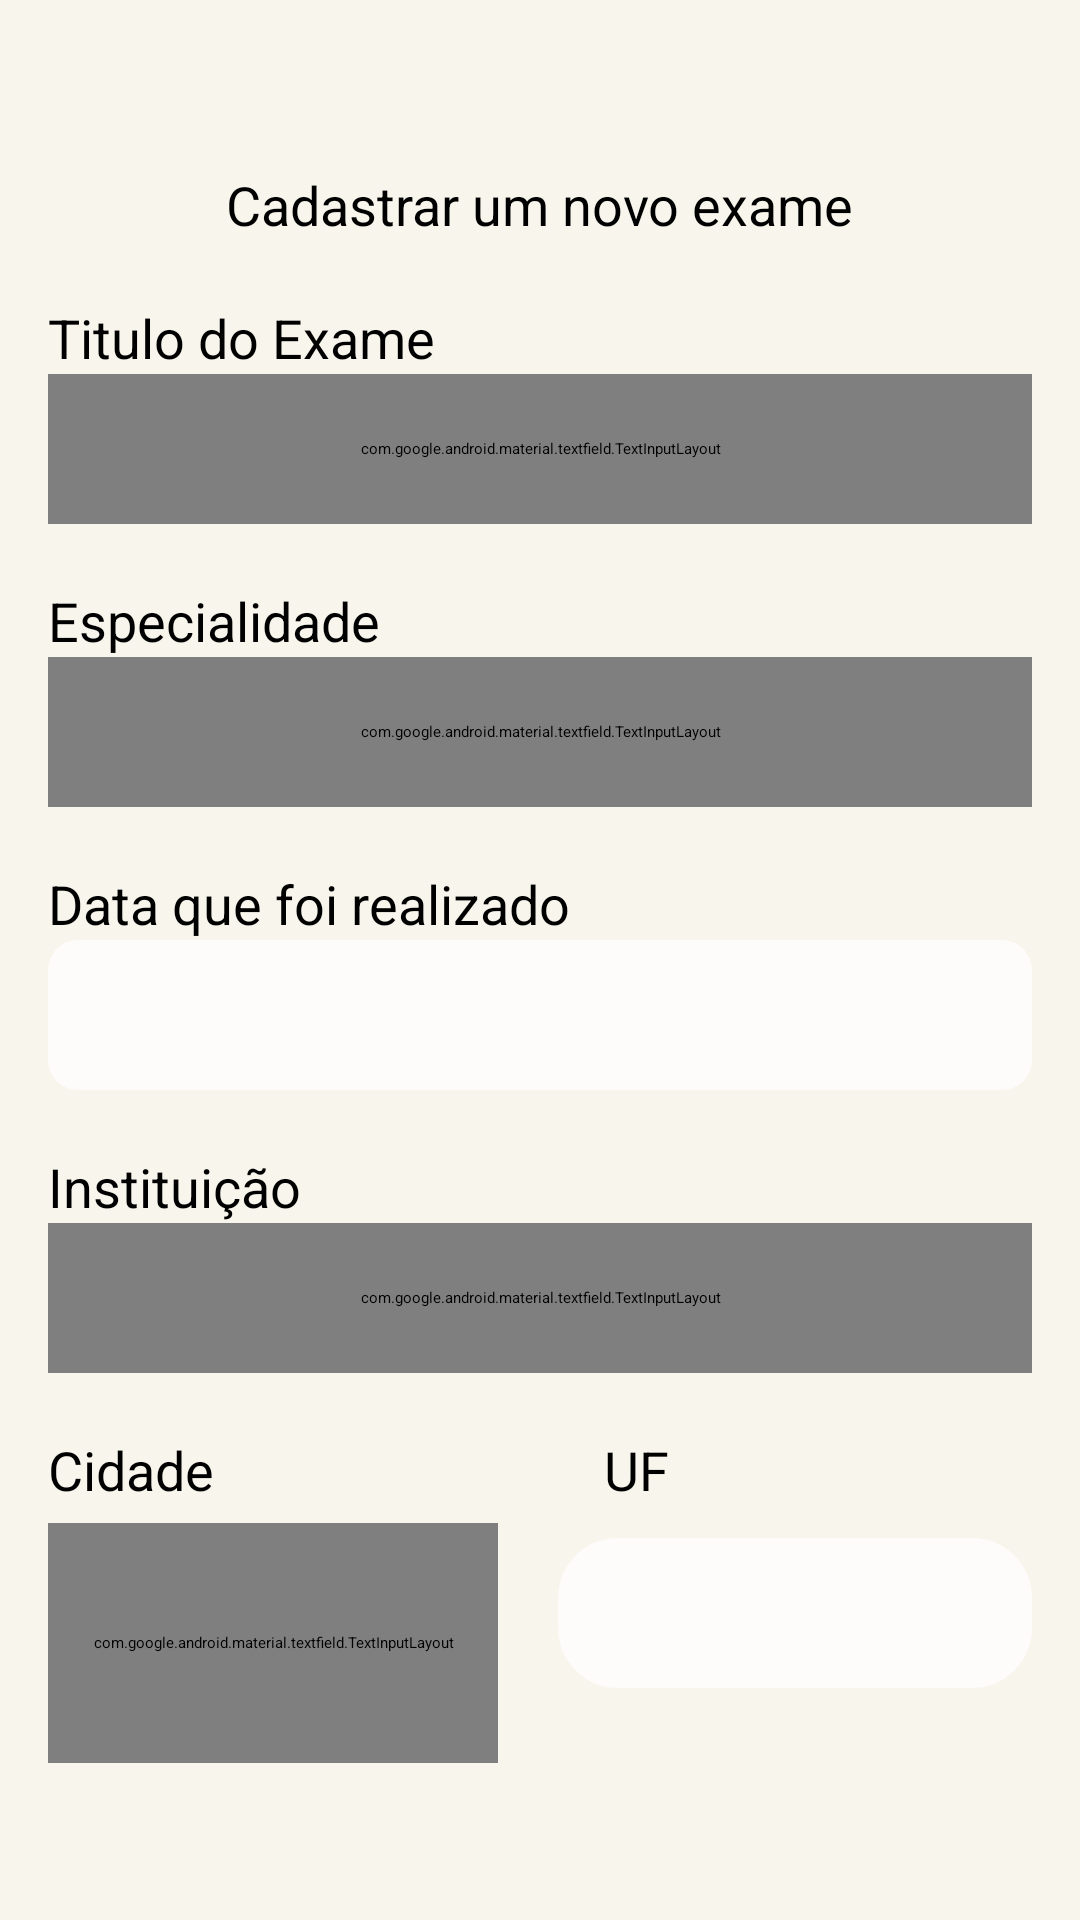

Write the Android layout XML for this screen, with the resource values it uses.
<!-- AndroidManifest.xml: application theme Theme.SaudeConnect -->
<!-- res/layout/fragment_save_exam.xml -->
<?xml version="1.0" encoding="utf-8"?>
<LinearLayout xmlns:android="http://schemas.android.com/apk/res/android"
    xmlns:app="http://schemas.android.com/apk/res-auto"
    xmlns:tools="http://schemas.android.com/tools"
    android:layout_width="match_parent"
    android:layout_height="match_parent"
    android:background="@color/color_light"
    android:orientation="vertical"
    android:padding="16dp"
    tools:context=".save_information_medical.SaveExamFragment">

    <ImageView
        android:id="@+id/imgBack"
        android:layout_width="30dp"
        android:layout_height="30dp"
        android:layout_gravity="left"
        android:layout_margin="5dp"
        android:src="@drawable/back_icon"
        app:layout_constraintStart_toStartOf="parent"
        app:layout_constraintTop_toTopOf="parent" />

    <TextView
        android:layout_width="wrap_content"
        android:layout_height="wrap_content"
        android:layout_gravity="center"
        android:text="Cadastrar um novo exame"
        android:textSize="18sp" />

    <TextView
        android:layout_width="wrap_content"
        android:layout_height="wrap_content"
        android:layout_marginTop="20dp"
        android:text="Titulo do Exame"
        android:textSize="18sp" />

    <com.google.android.material.textfield.TextInputLayout
        android:layout_width="match_parent"
        android:layout_height="50dp"
        android:layout_gravity="left"
        android:elevation="10dp"
        android:textColorHint="@color/black"
        app:boxCornerRadiusBottomEnd="10dp"
        app:boxCornerRadiusBottomStart="10dp"
        app:boxCornerRadiusTopEnd="10dp"
        app:boxCornerRadiusTopStart="10dp">

        <com.google.android.material.textfield.TextInputEditText
            android:id="@+id/txtEditTitleExam"
            android:layout_width="match_parent"
            android:layout_height="wrap_content"
            android:background="@drawable/button_login"
            android:backgroundTint="#FEFBFB"
            android:fontFamily="@font/opens_sans"
            android:maxLines="1"
            android:textColor="#000000"
            android:textColorHint="#003049"
            android:textSize="10sp"
            android:textStyle="bold" />

    </com.google.android.material.textfield.TextInputLayout>

    <TextView
        android:layout_width="wrap_content"
        android:layout_height="wrap_content"
        android:layout_marginTop="20dp"
        android:text="Especialidade"
        android:textSize="18sp" />

    <com.google.android.material.textfield.TextInputLayout
        android:layout_width="match_parent"
        android:layout_height="50dp"
        android:layout_gravity="left"
        android:elevation="10dp"
        android:textColorHint="@color/black"
        app:boxCornerRadiusBottomEnd="10dp"
        app:boxCornerRadiusBottomStart="10dp"
        app:boxCornerRadiusTopEnd="10dp"
        app:boxCornerRadiusTopStart="10dp">

        <com.google.android.material.textfield.TextInputEditText
            android:id="@+id/txtEditSpeciality"
            android:layout_width="match_parent"
            android:layout_height="wrap_content"
            android:background="@drawable/button_login"
            android:backgroundTint="#FEFBFB"
            android:fontFamily="@font/opens_sans"
            android:maxLines="1"
            android:textColor="#000000"
            android:textColorHint="#003049"
            android:textSize="10sp"
            android:textStyle="bold" />

    </com.google.android.material.textfield.TextInputLayout>


    <TextView
        android:layout_width="wrap_content"
        android:layout_height="wrap_content"
        android:layout_marginTop="20dp"
        android:text="Data que foi realizado"
        android:textSize="18sp" />

    <LinearLayout
        android:id="@+id/boxEditDate"
        android:layout_width="match_parent"
        android:layout_height="50dp"
        android:background="@drawable/linear_layout_corner"
        android:orientation="horizontal"
        android:textColorHint="@color/black"
        app:boxCornerRadiusBottomEnd="10dp"
        app:boxCornerRadiusBottomStart="10dp"
        app:boxCornerRadiusTopEnd="10dp"
        app:boxCornerRadiusTopStart="10dp">

        <TextView
            android:id="@+id/txtEditDate"
            android:layout_width="wrap_content"
            android:layout_height="wrap_content"
            android:layout_gravity="center_vertical"
            android:layout_margin="10dp"
            android:fontFamily="@font/opens_sans"
            android:textColor="@color/black"
            android:textColorHint="#003049"
            android:textSize="12sp"
            android:textStyle="bold" />


    </LinearLayout>


    <TextView
        android:layout_width="wrap_content"
        android:layout_height="wrap_content"
        android:layout_marginTop="20dp"
        android:text="Instituição"
        android:textSize="18sp" />


    <com.google.android.material.textfield.TextInputLayout
        android:id="@+id/boxEditManufacturer"
        android:layout_width="match_parent"
        android:layout_height="50dp"
        android:layout_gravity="left"
        android:elevation="10dp"
        android:hint="Ex: Santa Casa"
        android:textColorHint="@color/black"
        app:boxCornerRadiusBottomEnd="10dp"
        app:boxCornerRadiusBottomStart="10dp"
        app:boxCornerRadiusTopEnd="10dp"
        app:boxCornerRadiusTopStart="10dp">

        <com.google.android.material.textfield.TextInputEditText
            android:id="@+id/txtEditInstitution"
            android:layout_width="match_parent"
            android:layout_height="wrap_content"
            android:background="@drawable/button_login"
            android:backgroundTint="#FEFBFB"
            android:fontFamily="@font/opens_sans"
            android:maxLines="1"
            android:textColor="#000000"
            android:textColorHint="#003049"
            android:textSize="10sp"
            android:textStyle="bold" />

    </com.google.android.material.textfield.TextInputLayout>


    <LinearLayout
        android:layout_width="match_parent"
        android:layout_height="50dp">

        <TextView
            android:layout_width="wrap_content"
            android:layout_height="wrap_content"
            android:layout_marginTop="20dp"
            android:text="Cidade"
            android:textSize="18sp" />

        <TextView
            android:layout_width="wrap_content"
            android:layout_height="wrap_content"
            android:layout_marginStart="130dp"
            android:layout_marginTop="20dp"
            android:text="UF"
            android:textSize="18sp" />


    </LinearLayout>

    <LinearLayout
        android:layout_width="match_parent"
        android:layout_height="80dp"
        android:orientation="horizontal">

        <com.google.android.material.textfield.TextInputLayout
            android:id="@+id/boxEditCity"
            android:layout_width="150dp"
            android:layout_height="match_parent"
            android:layout_gravity="left"
            android:elevation="10dp"
            android:textColorHint="@color/black"
            app:boxCornerRadiusBottomEnd="10dp"
            app:boxCornerRadiusBottomStart="10dp"
            app:boxCornerRadiusTopEnd="10dp"
            app:boxCornerRadiusTopStart="10dp">

            <com.google.android.material.textfield.TextInputEditText
                android:id="@+id/txtEditCity"
                android:layout_width="match_parent"
                android:layout_height="50dp"
                android:background="@drawable/button_login"
                android:backgroundTint="#FEFBFB"
                android:fontFamily="@font/opens_sans"
                android:maxLines="1"
                android:textColor="#000000"
                android:textColorHint="#003049"
                android:textSize="11sp"
                android:textStyle="bold" />

        </com.google.android.material.textfield.TextInputLayout>

        <Spinner
            android:id="@+id/spinnerUf"
            android:layout_width="match_parent"
            android:layout_height="50dp"
            android:layout_marginStart="20dp"
            android:layout_marginTop="5dp"
            android:background="@drawable/button_login"
            android:backgroundTint="#FEFBFB"
            android:fontFamily="@font/opens_sans"
            android:padding="2dp"
            android:textColor="#000000"
            android:textColorHint="#003049"
            android:textSize="11sp"
            android:textStyle="bold" />


    </LinearLayout>


    <ImageView
        android:id="@+id/imageView"
        android:layout_width="match_parent"
        android:layout_height="100dp"
        android:layout_marginTop="8dp"
        android:contentDescription="Imagem da Nota"
        android:scaleType="centerCrop" />

    <LinearLayout
        android:layout_width="wrap_content"
        android:layout_height="wrap_content">

        <Button
            android:id="@+id/buttonChooseImage"
            android:layout_width="wrap_content"
            android:layout_height="wrap_content"
            android:text="Escolher Imagem" />

        <TextView
            android:layout_width="wrap_content"
            android:layout_height="wrap_content"
            android:layout_marginStart="10dp"
            android:text="(OPICIONAL)"
            android:textColor="@color/color_base" />
    </LinearLayout>

    <Button
        android:id="@+id/buttonSaveExam"
        android:layout_width="wrap_content"
        android:layout_height="wrap_content"
        android:text="Salvar Exame" />
</LinearLayout>
<!-- resources referenced by this layout -->
<resources>
  <color name="black">#FF000000</color>
  <color name="color_base">#52B788</color>
  <color name="color_light">#F8F5EC</color>
  <!-- drawable button_login (drawable) -->
  <?xml version="1.0" encoding="utf-8"?>
  <shape xmlns:android="http://schemas.android.com/apk/res/android"
      android:shape="rectangle">
  
      <solid android:color="@color/color_base" />
  
      <corners
          android:radius="20dp"/>
  
  </shape>
  <!-- drawable linear_layout_corner (drawable) -->
  <shape xmlns:android="http://schemas.android.com/apk/res/android">
      
      <solid android:color="#FEFBFB" />
  
      
      <corners
          android:radius="10dp"
          android:topLeftRadius="10dp"
          android:topRightRadius="10dp"
          android:bottomLeftRadius="10dp"
          android:bottomRightRadius="10dp" />
  </shape>
  <style name="Theme.SaudeConnect" parent="Base.Theme.SaudeConnect" />
  <style name="Base.Theme.SaudeConnect" parent="Theme.Material3.Light.NoActionBar">
          
          <item name="colorPrimary">@color/color_base</item>
          <item name="colorSecondary">@color/red</item>
          <item name="colorAccent">@color/color_light</item>
  
          <item name="colorSecondaryContainer">@android:color/transparent</item>
          
  
      </style>
  <color name="red">#F84955</color>
</resources>
